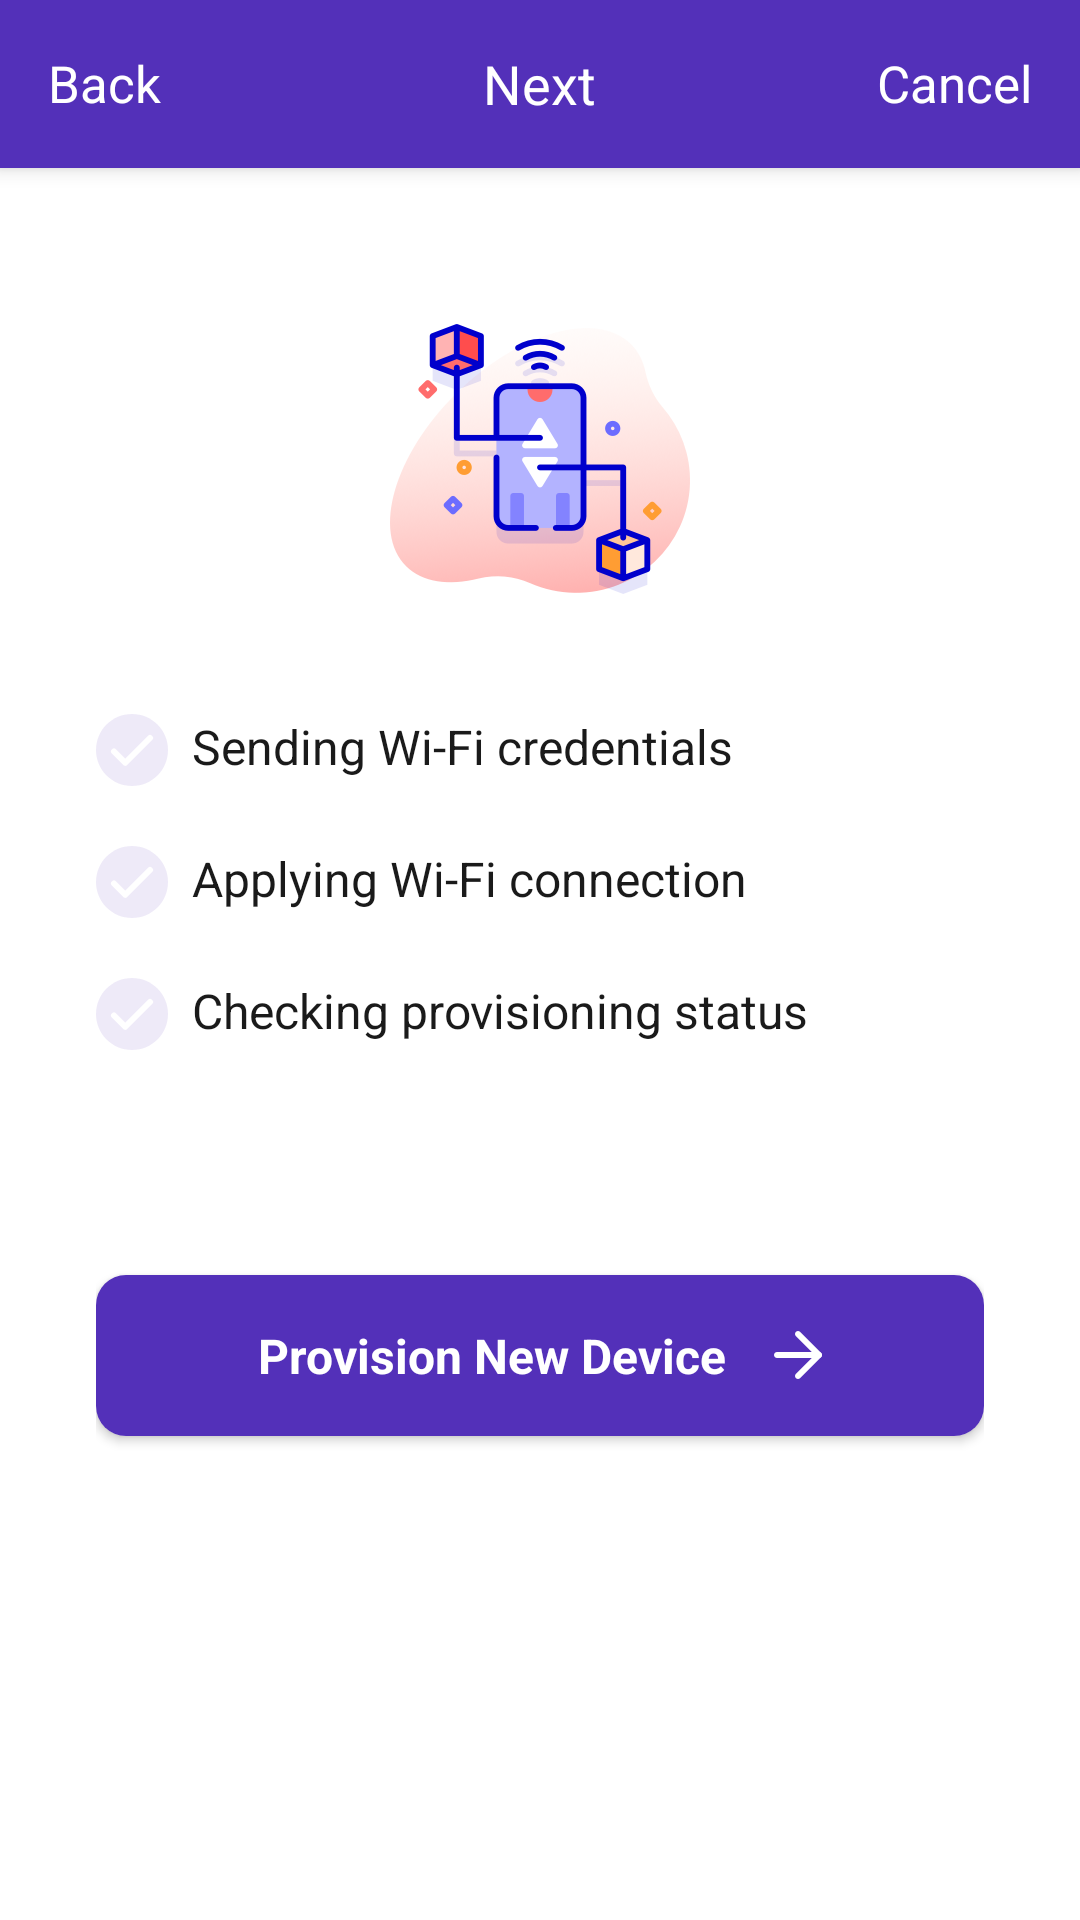

The Android layout XML behind this screen, and the referenced resources:
<!-- AndroidManifest.xml: activity theme AppTheme.NoActionBar -->
<!-- res/layout/activity_provision.xml -->
<?xml version="1.0" encoding="utf-8"?>
<androidx.coordinatorlayout.widget.CoordinatorLayout xmlns:android="http://schemas.android.com/apk/res/android"
    xmlns:app="http://schemas.android.com/apk/res-auto"
    android:layout_width="match_parent"
    android:layout_height="match_parent"
    android:fitsSystemWindows="true">

    <include layout="@layout/tool_bar_main_purple" />

    <FrameLayout
        android:id="@+id/ScrollView01"
        android:layout_width="match_parent"
        android:layout_height="match_parent"
        android:fillViewport="true"
        android:scrollbars="none"
        app:layout_behavior="@string/appbar_scrolling_view_behavior">

        <androidx.constraintlayout.widget.ConstraintLayout
            android:layout_width="match_parent"
            android:layout_height="match_parent"
            android:padding="32dp">

            <ImageView
                android:id="@+id/iv_provisioning"
                android:layout_width="wrap_content"
                android:layout_height="wrap_content"
                android:layout_marginTop="20dp"
                android:src="@drawable/ic_provisioning"
                app:layout_constraintEnd_toEndOf="parent"
                app:layout_constraintStart_toStartOf="parent"
                app:layout_constraintTop_toTopOf="parent">

            </ImageView>

            <LinearLayout
                android:id="@+id/layout_prov_process"
                android:layout_width="match_parent"
                android:layout_height="wrap_content"
                android:layout_marginTop="40dp"
                android:layout_marginBottom="40dp"
                android:orientation="vertical"
                app:layout_constraintEnd_toEndOf="parent"
                app:layout_constraintStart_toStartOf="parent"
                app:layout_constraintTop_toBottomOf="@id/iv_provisioning">

                <LinearLayout
                    android:id="@+id/layout_sending_wifi_creds"
                    android:layout_width="match_parent"
                    android:layout_height="wrap_content"
                    android:layout_marginBottom="10dp"
                    android:orientation="vertical">

                    <LinearLayout
                        android:layout_width="match_parent"
                        android:layout_height="wrap_content"
                        android:orientation="horizontal">

                        <RelativeLayout
                            android:layout_width="wrap_content"
                            android:layout_height="wrap_content">

                            <ImageView
                                android:id="@+id/iv_tick_1"
                                android:layout_width="wrap_content"
                                android:layout_height="wrap_content"
                                android:layout_gravity="center_vertical"
                                android:src="@drawable/ic_checkbox_unselected" />

                            <androidx.core.widget.ContentLoadingProgressBar
                                android:id="@+id/prov_progress_1"
                                style="?android:attr/progressBarStyle"
                                android:layout_width="24dp"
                                android:layout_height="24dp"
                                android:layout_gravity="center_vertical"
                                android:visibility="visible" />

                        </RelativeLayout>

                        <TextView
                            android:layout_width="wrap_content"
                            android:layout_height="wrap_content"
                            android:layout_marginStart="8dp"
                            android:text="@string/prov_step_1"
                            android:textColor="@color/colorPrimaryDark"
                            android:textSize="16sp" />
                    </LinearLayout>

                    <TextView
                        android:id="@+id/tv_prov_error_1"
                        android:layout_width="wrap_content"
                        android:layout_height="wrap_content"
                        android:layout_marginStart="32dp"
                        android:textColor="@color/color_orange"
                        android:textSize="12sp"
                        android:visibility="gone" />

                </LinearLayout>

                <LinearLayout
                    android:id="@+id/layout_applying_wifi_creds"
                    android:layout_width="match_parent"
                    android:layout_height="wrap_content"
                    android:layout_marginTop="10dp"
                    android:layout_marginBottom="10dp"
                    android:orientation="vertical">

                    <LinearLayout
                        android:layout_width="match_parent"
                        android:layout_height="wrap_content"
                        android:orientation="horizontal">

                        <RelativeLayout
                            android:layout_width="wrap_content"
                            android:layout_height="wrap_content">

                            <ImageView
                                android:id="@+id/iv_tick_2"
                                android:layout_width="wrap_content"
                                android:layout_height="wrap_content"
                                android:layout_gravity="center_vertical"
                                android:src="@drawable/ic_checkbox_unselected" />

                            <androidx.core.widget.ContentLoadingProgressBar
                                android:id="@+id/prov_progress_2"
                                style="?android:attr/progressBarStyle"
                                android:layout_width="24dp"
                                android:layout_height="24dp"
                                android:layout_gravity="center_vertical"
                                android:visibility="gone" />

                        </RelativeLayout>

                        <TextView
                            android:layout_width="wrap_content"
                            android:layout_height="wrap_content"
                            android:layout_marginStart="8dp"
                            android:text="@string/prov_step_2"
                            android:textColor="@color/colorPrimaryDark"
                            android:textSize="16sp" />
                    </LinearLayout>

                    <TextView
                        android:id="@+id/tv_prov_error_2"
                        android:layout_width="wrap_content"
                        android:layout_height="wrap_content"
                        android:layout_marginStart="32dp"
                        android:textColor="@color/color_orange"
                        android:textSize="12sp"
                        android:visibility="gone" />

                </LinearLayout>

                <LinearLayout
                    android:id="@+id/layout_checking_provisioning_status"
                    android:layout_width="match_parent"
                    android:layout_height="wrap_content"
                    android:layout_marginTop="10dp"
                    android:layout_marginBottom="10dp"
                    android:orientation="vertical">

                    <LinearLayout
                        android:layout_width="match_parent"
                        android:layout_height="wrap_content"
                        android:orientation="horizontal">

                        <RelativeLayout
                            android:layout_width="wrap_content"
                            android:layout_height="wrap_content">

                            <ImageView
                                android:id="@+id/iv_tick_3"
                                android:layout_width="wrap_content"
                                android:layout_height="wrap_content"
                                android:layout_gravity="center_vertical"
                                android:src="@drawable/ic_checkbox_unselected" />

                            <androidx.core.widget.ContentLoadingProgressBar
                                android:id="@+id/prov_progress_3"
                                style="?android:attr/progressBarStyle"
                                android:layout_width="24dp"
                                android:layout_height="24dp"
                                android:layout_gravity="center_vertical"
                                android:visibility="gone" />

                        </RelativeLayout>

                        <TextView
                            android:layout_width="match_parent"
                            android:layout_height="wrap_content"
                            android:layout_marginStart="8dp"
                            android:text="@string/prov_step_3"
                            android:textColor="@color/colorPrimaryDark"
                            android:textSize="16sp" />

                    </LinearLayout>

                    <TextView
                        android:id="@+id/tv_prov_error_3"
                        android:layout_width="wrap_content"
                        android:layout_height="wrap_content"
                        android:layout_marginStart="32dp"
                        android:textColor="@color/color_orange"
                        android:textSize="12sp"
                        android:visibility="gone" />

                </LinearLayout>

            </LinearLayout>

            <TextView
                android:id="@+id/tv_prov_error"
                android:layout_width="match_parent"
                android:layout_height="wrap_content"
                android:layout_marginTop="30dp"
                android:gravity="center_horizontal"
                android:lineSpacingExtra="8sp"
                android:text="@string/error_provisioning"
                android:textColor="@color/colorAccent"
                android:textSize="14sp"
                android:visibility="invisible"
                app:layout_constraintEnd_toEndOf="parent"
                app:layout_constraintStart_toStartOf="parent"
                app:layout_constraintTop_toBottomOf="@id/layout_prov_process" />

            <include
                android:id="@+id/btn_ok"
                layout="@layout/button"
                android:layout_width="match_parent"
                android:layout_height="wrap_content"
                android:layout_marginTop="16dp"
                app:layout_constraintEnd_toEndOf="parent"
                app:layout_constraintStart_toStartOf="parent"
                app:layout_constraintTop_toBottomOf="@id/tv_prov_error" />

        </androidx.constraintlayout.widget.ConstraintLayout>

    </FrameLayout>

</androidx.coordinatorlayout.widget.CoordinatorLayout>
<!-- res/layout/tool_bar_main_purple.xml (included above) -->
<?xml version="1.0" encoding="utf-8"?>
<com.google.android.material.appbar.AppBarLayout xmlns:android="http://schemas.android.com/apk/res/android"
    xmlns:app="http://schemas.android.com/apk/res-auto"
    android:layout_width="match_parent"
    android:layout_height="wrap_content"
    android:theme="@style/AppTheme.AppBarOverlay">

    <androidx.appcompat.widget.Toolbar
        android:id="@+id/main_toolbar"
        android:layout_width="match_parent"
        android:layout_height="?attr/actionBarSize"
        android:textAlignment="center"
        app:contentInsetEnd="0dp"
        app:contentInsetStart="0dp">

        <RelativeLayout
            android:layout_width="match_parent"
            android:layout_height="wrap_content"
            android:gravity="center_vertical">

            <TextView
                android:id="@+id/main_toolbar_title"
                android:layout_width="wrap_content"
                android:layout_height="wrap_content"
                android:layout_centerInParent="true"
                android:lineSpacingExtra="8sp"
                android:text="@string/btn_next"
                android:textColor="@android:color/white"
                android:textSize="18sp" />

            <TextView
                android:id="@+id/btn_back"
                android:layout_width="wrap_content"
                android:layout_height="wrap_content"
                android:layout_alignParentStart="true"
                android:layout_centerVertical="true"
                android:paddingStart="16dp"
                android:text="@string/btn_back"
                android:textColor="@android:color/white"
                android:textSize="17sp" />

            <TextView
                android:id="@+id/btn_cancel"
                android:layout_width="wrap_content"
                android:layout_height="wrap_content"
                android:layout_alignParentEnd="true"
                android:layout_centerVertical="true"
                android:paddingEnd="16dp"
                android:text="@string/btn_cancel"
                android:textColor="@android:color/white"
                android:textSize="17sp" />

        </RelativeLayout>

    </androidx.appcompat.widget.Toolbar>

</com.google.android.material.appbar.AppBarLayout>
<!-- res/layout/button.xml (included above) -->
<?xml version="1.0" encoding="utf-8"?>
<androidx.cardview.widget.CardView xmlns:android="http://schemas.android.com/apk/res/android"
    xmlns:app="http://schemas.android.com/apk/res-auto"
    android:layout_width="match_parent"
    android:layout_height="wrap_content"
    app:cardCornerRadius="10dp">

    <LinearLayout
        android:id="@+id/layout_btn"
        android:layout_width="match_parent"
        android:layout_height="wrap_content"
        android:background="@color/colorPrimary"
        android:gravity="center"
        android:orientation="horizontal"
        android:paddingTop="16dp"
        android:paddingBottom="16dp">

        <TextView
            android:id="@+id/text_btn"
            android:layout_width="wrap_content"
            android:layout_height="wrap_content"
            android:lineSpacingExtra="8sp"
            android:text="@string/btn_provision_device"
            android:textColor="@android:color/white"
            android:textSize="16sp"
            android:textStyle="bold" />

        <ImageView
            android:id="@+id/iv_arrow"
            android:layout_width="wrap_content"
            android:layout_height="wrap_content"
            android:layout_marginStart="16dp"
            android:src="@drawable/ic_right_arrow" />

        <androidx.core.widget.ContentLoadingProgressBar
            android:id="@+id/progress_indicator"
            style="?android:attr/progressBarStyle"
            android:layout_width="25dp"
            android:layout_height="25dp"
            android:layout_marginStart="40dp"
            android:theme="@style/AppTheme.WhiteAccent"
            android:visibility="gone" />

    </LinearLayout>

</androidx.cardview.widget.CardView>
<!-- resources referenced by this layout -->
<resources>
  <color name="colorAccent">#8181a8</color>
  <color name="colorPrimary">#5330b9</color>
  <color name="colorPrimaryDark">#1a1a1a</color>
  <color name="color_orange">#ff5207</color>
  <!-- drawable ic_checkbox_unselected (drawable) -->
  <vector xmlns:android="http://schemas.android.com/apk/res/android"
      android:width="24dp"
      android:height="24dp"
      android:viewportWidth="24"
      android:viewportHeight="24">
    <path
        android:pathData="M12,0c6.627,0 12,5.373 12,12s-5.373,12 -12,12S0,18.627 0,12 5.373,0 12,0z"
        android:strokeAlpha="0.1"
        android:fillColor="#5330B9"
        android:fillType="nonZero"
        android:fillAlpha="0.1"/>
    <path
        android:pathData="M18,8l-8.25,8.25L6,12.5"
        android:strokeLineJoin="round"
        android:strokeWidth="2"
        android:fillColor="#00000000"
        android:strokeColor="#FFF"
        android:fillType="evenOdd"
        android:strokeLineCap="round"/>
  </vector>
  <!-- drawable ic_provisioning: png bitmap (drawable-hdpi, 23876 bytes) -->
  <!-- drawable ic_right_arrow (drawable) -->
  <vector xmlns:android="http://schemas.android.com/apk/res/android"
      android:width="24dp"
      android:height="24dp"
      android:viewportWidth="512"
      android:viewportHeight="512">
      <path
          android:fillColor="#FF000000"
          android:pathData="M160,115.4l20.7,-19.4l171.3,160l-171.3,160l-20.7,-19.3l150.5,-140.7z" />
  </vector>
  <string name="btn_back">Back</string>
  <string name="btn_cancel">Cancel</string>
  <string name="btn_next">Next</string>
  <string name="btn_provision_device">Provision New Device</string>
  <string name="error_provisioning">Reset your board to factory defaults and retry</string>
  <string name="prov_step_1">Sending Wi-Fi credentials</string>
  <string name="prov_step_2">Applying Wi-Fi connection</string>
  <string name="prov_step_3">Checking provisioning status</string>
  <style name="AppTheme.AppBarOverlay" parent="ThemeOverlay.MaterialComponents.Dark.ActionBar" />
  <style name="AppTheme.WhiteAccent">
          <item name="colorAccent">@android:color/white</item> 
      </style>
  <style name="AppTheme.NoActionBar">
          <item name="windowActionBar">false</item>
          <item name="windowNoTitle">true</item>
      </style>
</resources>
